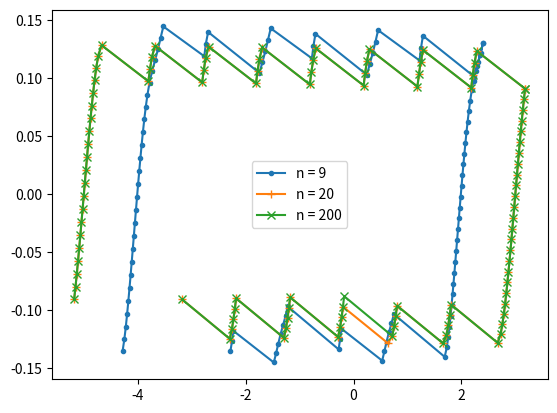
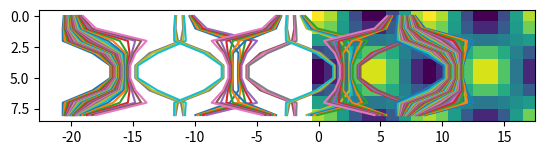
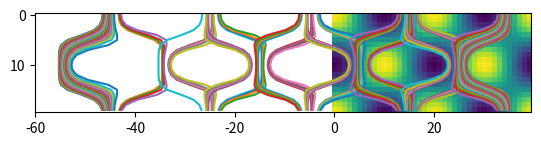
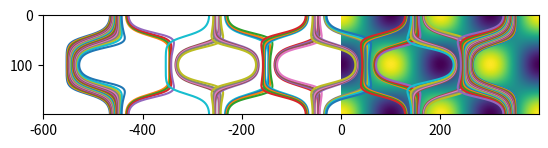

Here is the Python script that generated these plots, in order:
#
# Copyright 2020 Antoine Sanner
#
# ### MIT license
#
# Permission is hereby granted, free of charge, to any person obtaining a copy
# of this software and associated documentation files (the "Software"), to deal
# in the Software without restriction, including without limitation the rights
# to use, copy, modify, merge, publish, distribute, sublicense, and/or sell
# copies of the Software, and to permit persons to whom the Software is
# furnished to do so, subject to the following conditions:
#
# The above copyright notice and this permission notice shall be included in
# all copies or substantial portions of the Software.
#
# THE SOFTWARE IS PROVIDED "AS IS", WITHOUT WARRANTY OF ANY KIND, EXPRESS OR
# IMPLIED, INCLUDING BUT NOT LIMITED TO THE WARRANTIES OF MERCHANTABILITY,
# FITNESS FOR A PARTICULAR PURPOSE AND NONINFRINGEMENT. IN NO EVENT SHALL THE
# AUTHORS OR COPYRIGHT HOLDERS BE LIABLE FOR ANY CLAIM, DAMAGES OR OTHER
# LIABILITY, WHETHER IN AN ACTION OF CONTRACT, TORT OR OTHERWISE, ARISING FROM,
# OUT OF OR IN CONNECTION WITH THE SOFTWARE OR THE USE OR OTHER DEALINGS IN THE
# SOFTWARE.
#

from scipy.optimize import OptimizeResult
from scipy.optimize._trustregion_ncg import CGSteihaugSubproblem
import numpy as np

def trustregion_newton_cg(x0, gradient, hessian=None, hessian_product=None,
                                 trust_radius=0.5, gtol=1e-6, maxiter=1000,
                                 trust_radius_from_x=None):
    r"""
    minimizes the function having the given gradient and hessian
    In other words it finds only roots of gradient where the hessian is positive semi-definite

    This is the Newton algorithm using the Steihaug-CG (Nocedal algorithm 7.2) to
    determine the step.
    The step-length is limitted by trust-radius
    """
    x = x0



    nfev = 0
    njev = 0
    nhev = 0

    def wrapped_gradient(*args):
        nonlocal njev
        njev +=1
        return gradient(*args)

    def wrapped_hessian(*args):
        nonlocal nhev
        nhev +=1
        return hessian(*args)

    def wrapped_hessian_product(*args):
        nonlocal nhev
        nhev +=1
        return hessian_product(*args)

    m = CGSteihaugSubproblem(x, fun=lambda a: 0, jac=wrapped_gradient,
                             hess=wrapped_hessian if hessian is not None else None ,
                             hessp=wrapped_hessian_product if hessian_product is not None else None )
    n_hits_boundary = 0
    nit = 1

    while nit <=maxiter:
        #print(f"####### it {nit}")
        if trust_radius_from_x is not None:
            # this allows to choose the trust radius
            # according to nonadmissible values of x
            trust_radius = trust_radius_from_x(x)
        # quadratic subproblem that uses the gradient = residual and the hessian at a
        p, hits_boundary  = m.solve(trust_radius=trust_radius) # solve with CG-Steihaug (Nocedal Algorithm 7.2.)
        # we choose trust_radis based on our knowledge of the nonlinear part of the function

        x = x + p

        if hits_boundary:
            n_hits_boundary = n_hits_boundary + 1

        m = CGSteihaugSubproblem(x, fun=lambda x: 0,
             jac=wrapped_gradient,
             hess=wrapped_hessian if hessian is not None else None ,
             hessp=wrapped_hessian_product if hessian_product is not None else None )
        max_r = np.max(abs(m.jac))
        #print(f"max(|r|)= {max_r}")
        if max_r < gtol:
            result = OptimizeResult({'success': True,
                                     'x': x,
                                     'jac': m.jac,
                                     'nit': nit,
                                     'nfev': 0,
                                     'njev': njev,
                                     'nhev': nhev,
                                     'n_hits_boundary': n_hits_boundary,
                                     'message': 'CONVERGENCE: CONVERGENCE: NORM_OF_GRADIENT_<=_GTOL',
                                     })
            return result
        nit += 1

    result = OptimizeResult({'success': False,
                                     'x': x,
                                     'jac': m.jac,
                                     'nit': nit,
                                     'nfev': 0,
                                     'njev': njev,
                                     'nhev': nhev,
                                     'n_hits_boundary': n_hits_boundary,
                                     'message': 'MAXITER REACHED',
                                     })
    return result

# A little demo
if __name__ == "__main__":
    import matplotlib.pyplot as plt

    figall, axall = plt.subplots()
    for n, marker in ((9, ".-"), (20, "+-"), (200, "x-")):
        # Parameters
        C = 0.1
        kappa = 0.05

        dK = 0.4

        sy = 2
        dy = sy / n
        y = np.arange(n) * dy
        q = 2 * np.pi * np.fft.rfftfreq(n, sy / n)

        fig, ax = plt.subplots()
        x = np.arange(2 * n) * dy
        ax.imshow(dK  *  np.cos(np.pi * x.reshape(1,-1)) * np.cos(np.pi * y.reshape(-1, 1)))

        # Defining residual and jacobian
        elastic_jac = np.zeros((n,n))
        v = np.fft.irfft(q/2, n=n)
        for i in range(n):
            for j in range(n):
                elastic_jac[i, j] = v[i-j]
        elastic_jac *=C
        # check elastic jacobian
        a = np.random.normal(size = n)
        np.testing.assert_allclose(elastic_jac @ a, C * np.fft.irfft(q / 2 * np.fft.rfft(a), n=n))

        J_drive = kappa * np.eye(n)

        a0 = []
        K0 = []
        a = np.zeros(n)
        def hessian(a):
            J_dis = np.diag(- dK  *  np.pi * np.sin(np.pi * a) * np.cos(np.pi * y))
            J = elastic_jac + J_drive + J_dis
            return J

        for driving_a in np.concatenate((np.linspace(-7, 5, 50),
                                          np.linspace(5, -5, 50))):
            def gradient(a):
                return dK  *  np.cos(np.pi * a) * np.cos(np.pi * y) + (elastic_jac) @ a + kappa * (a - driving_a)

            sol = trustregion_newton_cg(a, gradient, hessian,
                                 trust_radius=0.5, gtol=1e-8, maxiter=1000)
            assert sol.success
            a = sol.x
            ax.plot(a / dy, y / dy)
            K0.append(np.mean(dK  *  np.cos(np.pi * a) * np.cos(np.pi * y)))
            a0.append(np.mean(a))

            plt.pause(0.0001)
        axall.plot(a0, K0, marker,label=f"n = {n}")
    axall.legend()